Run: headless pygame with SDL's dummy video driver; simulated clock (each Clock.tick advances the game by its frame time, no real sleeping); random seed 0; keys injected as events and as key.get_pressed() state; no mouse input.
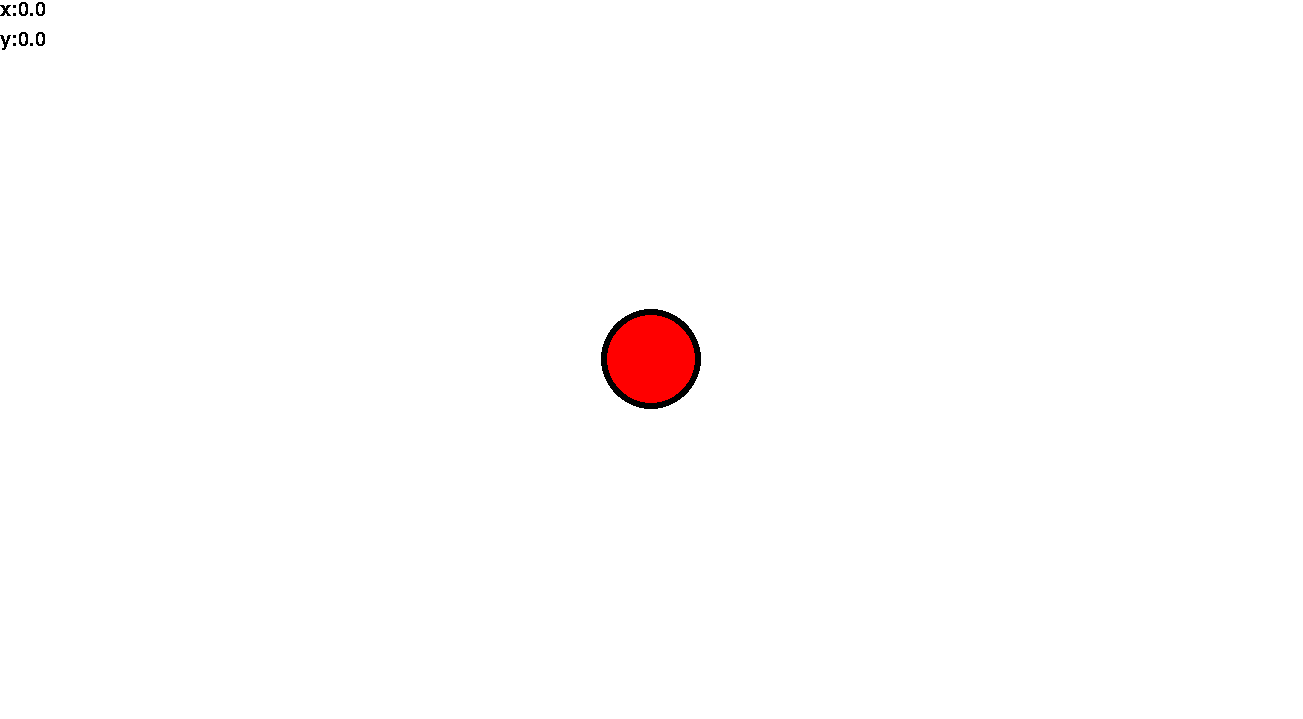
Frame 1 of 4 · flips 1–60 · no input
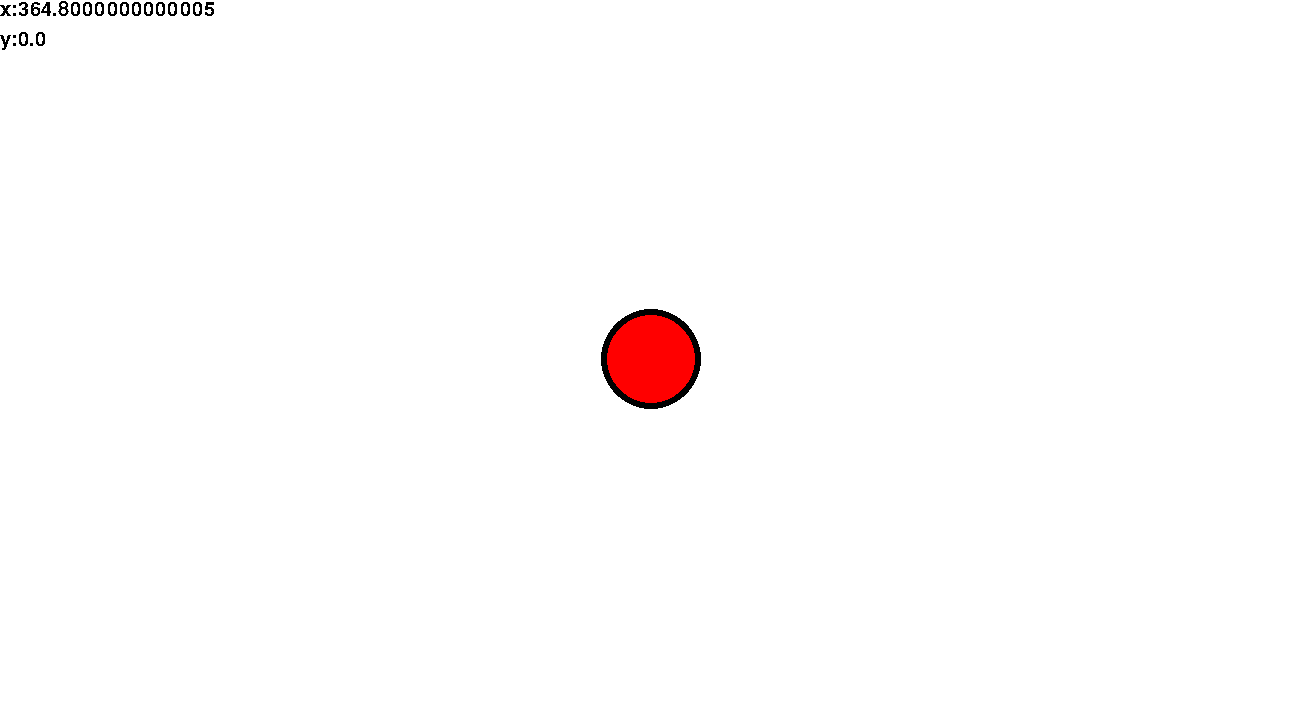
Frame 2 of 4 · flips 61–180 · tapped SPACE, RETURN · held RIGHT (→), D
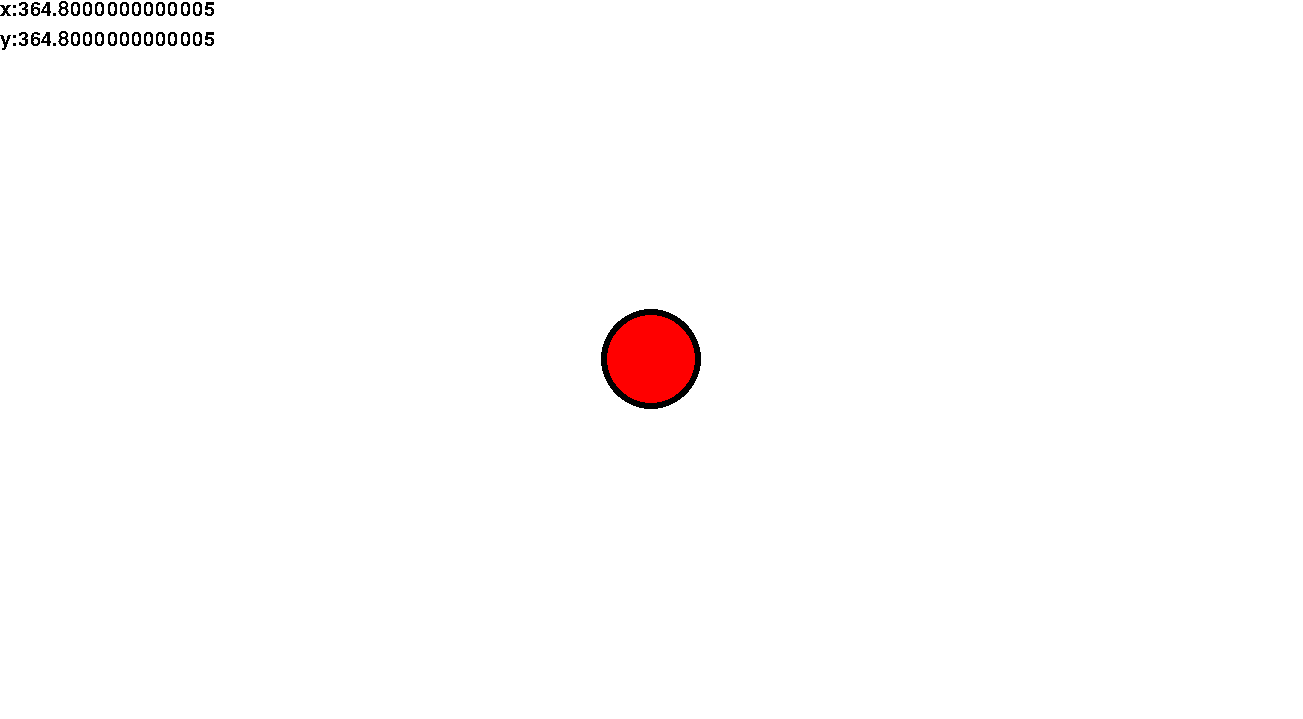
Frame 3 of 4 · flips 181–300 · held DOWN (↓), S
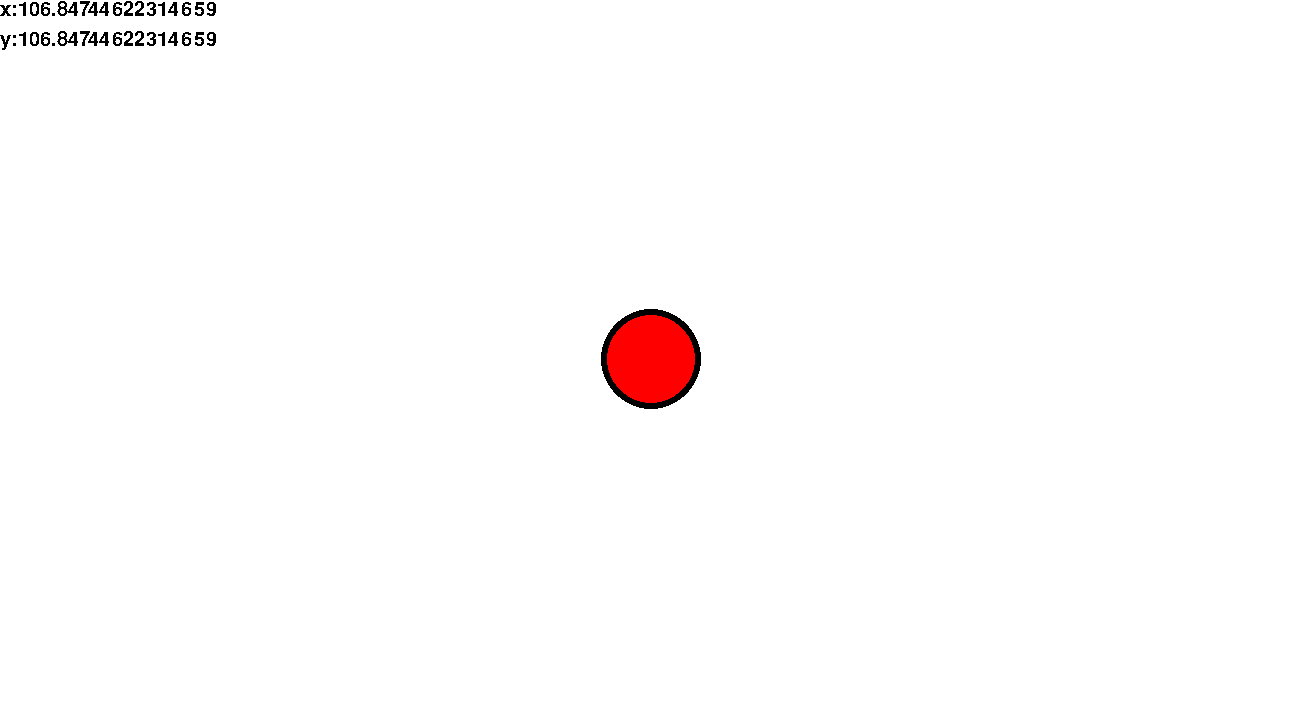
Frame 4 of 4 · flips 301–420 · held LEFT (←), A, UP (↑), W

The pygame program that drew these frames:

import os
import sys
import math
import pygame as pg

#Space Game!
#Based on pygame-samples by Mekire (https://github.com/Mekire)

pg.font.init() # you have to call this at the start,
                   # if you want to use this module.
myfont = pg.font.SysFont('Comic Sans MS', 30)

CAPTION="FUCK"
SCREEN_SIZE = (1303, 719)

TRANSPARENT = (0, 0, 0, 0)

DIRECT_DICT = {pg.K_a: (-1, 0),
               pg.K_d: ( 1, 0),
               pg.K_w: ( 0,-1),
               pg.K_s: ( 0, 1)}

ANGLE_UNIT_SPEED = math.sqrt(2)/2

class myShip(object):
    SIZE = (100, 100)

    def __init__(self, center, speed, direction=pg.K_RIGHT):
        self.screen = pg.display.get_surface()
        self.screen_rect = self.screen.get_rect()
        self.rect = pg.Rect((0,0), self.SIZE)
        self.rect.center=self.screen_rect.center
        self.image = self.make_image()
        self.x=0
        self.y=0
        self.speed=speed

    def make_mask(self):
        """
        Create a collision mask slightly smaller than our sprite so that
        the sprite's head can overlap obstacles; adding depth.
        """
        mask_surface = pg.Surface(self.rect.size).convert_alpha()
        mask_surface.fill(TRANSPARENT)
        mask_surface.fill(pg.Color("white"), (10,20,30,30))
        mask = pg.mask.from_surface(mask_surface)
        return mask

    def make_image(self):
        """
        Creates our hero (a red circle/ellipse with a black outline).
        """
        image = pg.Surface(self.rect.size).convert_alpha()
        image.fill(TRANSPARENT)
        image_rect = image.get_rect()
        pg.draw.ellipse(image, pg.Color("black"), image_rect)
        pg.draw.ellipse(image, pg.Color("red"), image_rect.inflate(-12, -12))
        return image

    def draw(self, surface):
        """
        Draws the player to the target surface.
        """
        surface.blit(self.image, self.rect)

    def update(self, screen_rect, keys, dt):
        """
        Updates our player appropriately every frame.
        """
        vector = [0, 0]
        for key in DIRECT_DICT:
            if keys[key]:
                vector[0] += DIRECT_DICT[key][0]
                vector[1] += DIRECT_DICT[key][1]
        factor = (ANGLE_UNIT_SPEED if all(vector) else 1)
        frame_speed = self.speed*factor*dt
        self.x += vector[0]*frame_speed
        #self.x+=1#TEMPPPPPPPP
        self.y += vector[1]*frame_speed

class App(object):
    """
    A class to manage our event, game loop, and overall program flow.
    """
    def __init__(self):
        """
        Get a reference to the display surface; set up required attributes;
        and create a Player instance.
        """
        self.screen = pg.display.get_surface()
        self.screen_rect = self.screen.get_rect()
        self.clock = pg.time.Clock()
        self.fps = 60
        self.done = False
        self.keys = pg.key.get_pressed()
        self.player = myShip(self.screen_rect.center, 190)

    def event_loop(self):
        """
        One event loop. Never cut your game off from the event loop.
        """
        for event in pg.event.get():
            if event.type == pg.QUIT or self.keys[pg.K_ESCAPE]:
                self.done = True
            elif event.type in (pg.KEYUP, pg.KEYDOWN):
                self.keys = pg.key.get_pressed()

    def render(self):
        """
        Perform all necessary drawing and update the screen.
        """
        self.screen.fill(pg.Color("white"))
        self.player.draw(self.screen)

        textsurface_x = myfont.render('x:' + str(self.player.x), False, (0, 0, 0))
        self.screen.blit(textsurface_x,(0,0))
        textsurface_y = myfont.render('y:' + str(self.player.y), False, (0, 0, 0))
        self.screen.blit(textsurface_y,(0,30))


        pg.display.update()

    def main_loop(self):
        """
        One game loop. Simple and clean.
        """
        self.clock.tick(self.fps)/1000.0
        dt = 0.0
        while not self.done:
            self.event_loop()
            self.player.update(self.screen_rect, self.keys, dt)
            self.render()
            dt = self.clock.tick(self.fps)/1000.0


def main():
    """
    Prepare our environment, create a display, and start the program.
    """
    os.environ['SDL_VIDEO_CENTERED'] = '1'
    pg.init()
    pg.display.set_caption(CAPTION)
    pg.display.set_mode(SCREEN_SIZE)
    App().main_loop()
    pg.quit()
    sys.exit()


if __name__ == "__main__":
    main()
